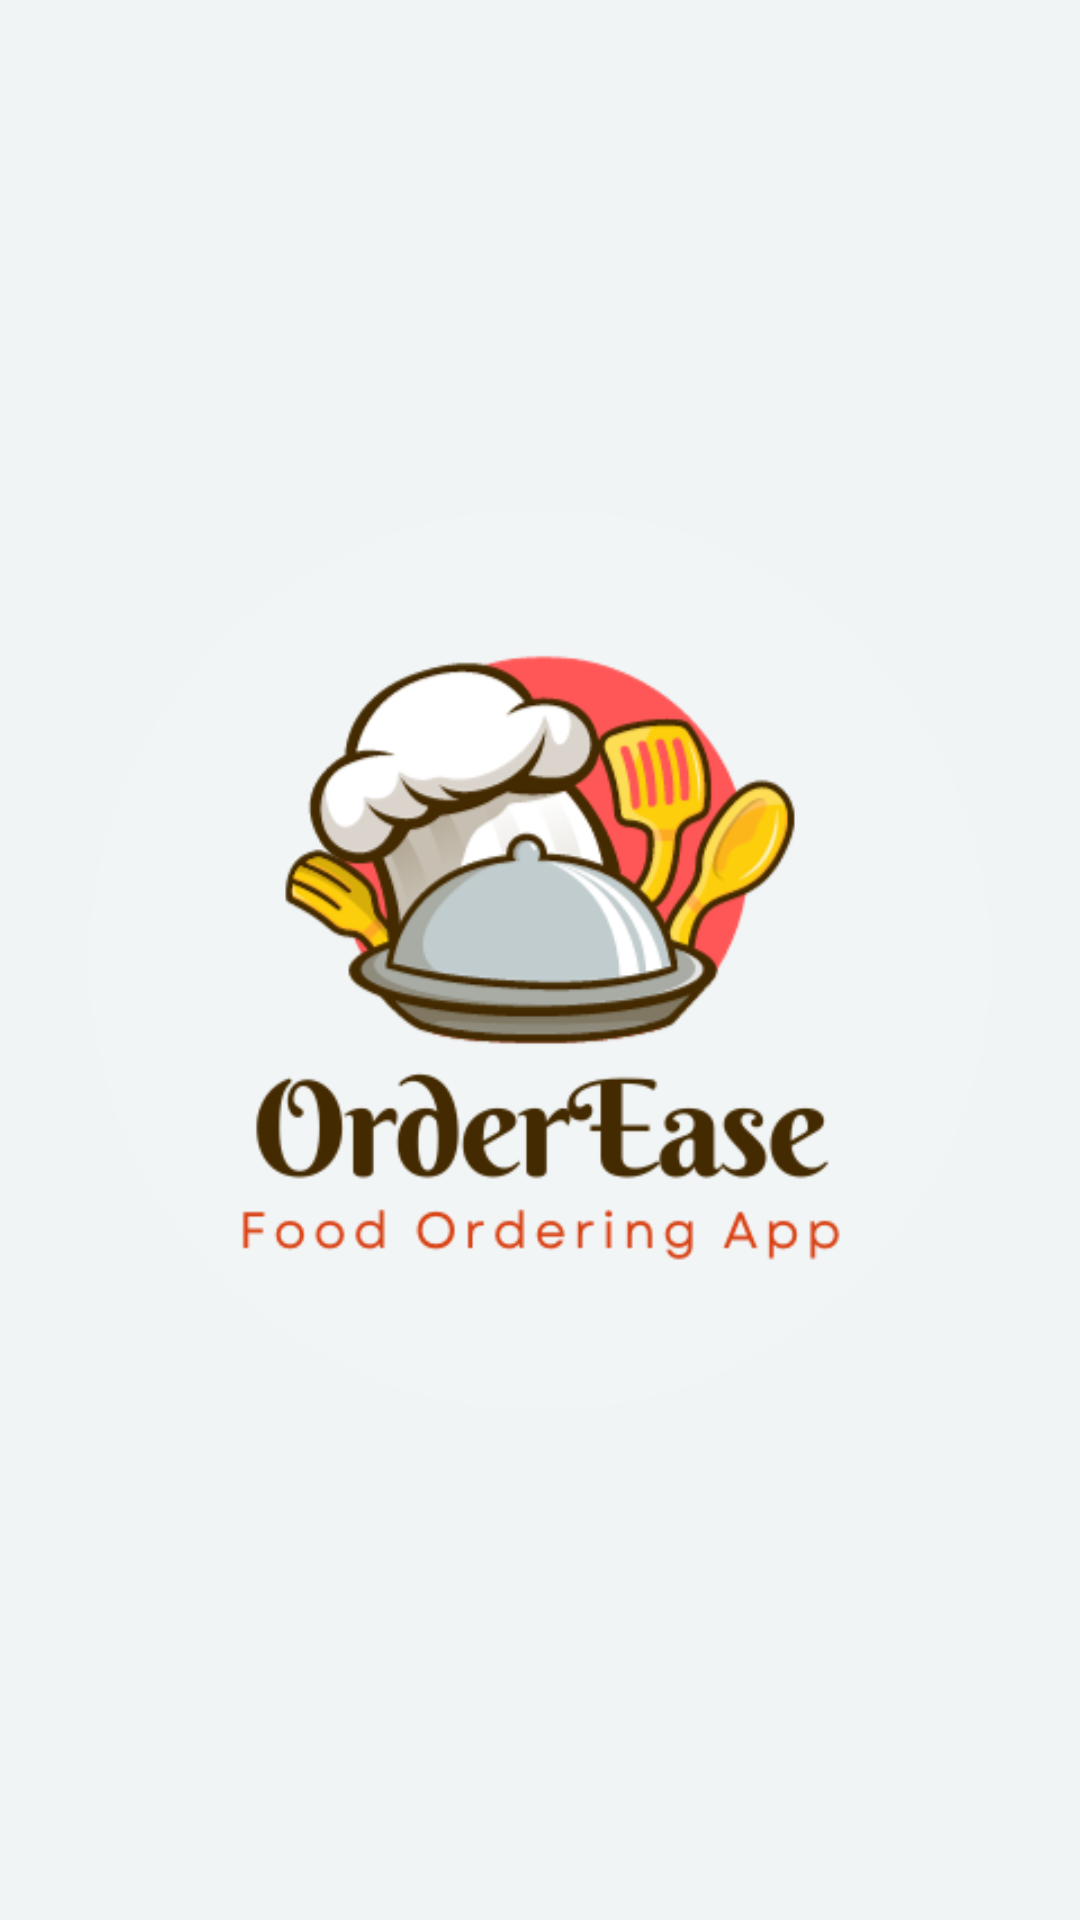

Produce the Android XML layout that renders to this screen, including the resource entries it uses.
<!-- AndroidManifest.xml: application theme AppTheme -->
<!-- res/layout/activity_splash.xml -->
<?xml version="1.0" encoding="utf-8"?>
<androidx.constraintlayout.widget.ConstraintLayout xmlns:android="http://schemas.android.com/apk/res/android"
    xmlns:app="http://schemas.android.com/apk/res-auto"
    xmlns:tools="http://schemas.android.com/tools"
    android:layout_width="match_parent"
    android:layout_height="match_parent"
    android:background="#F1F4F5"
    tools:context=".Activity.SplashActivity">

    <ImageView
        android:id="@+id/appLogo"
        android:layout_width="300dp"
        android:layout_height="300dp"
        app:layout_constraintBottom_toBottomOf="parent"
        app:layout_constraintEnd_toEndOf="parent"
        app:layout_constraintStart_toStartOf="parent"
        app:layout_constraintTop_toTopOf="parent"
       android:src="@drawable/app_logo" />
</androidx.constraintlayout.widget.ConstraintLayout>
<!-- resources referenced by this layout -->
<resources>
  <!-- drawable app_logo: png bitmap (drawable, 64198 bytes) -->
  <style name="AppTheme" parent="Theme.AppCompat.Light.NoActionBar">
  
  </style>
</resources>
